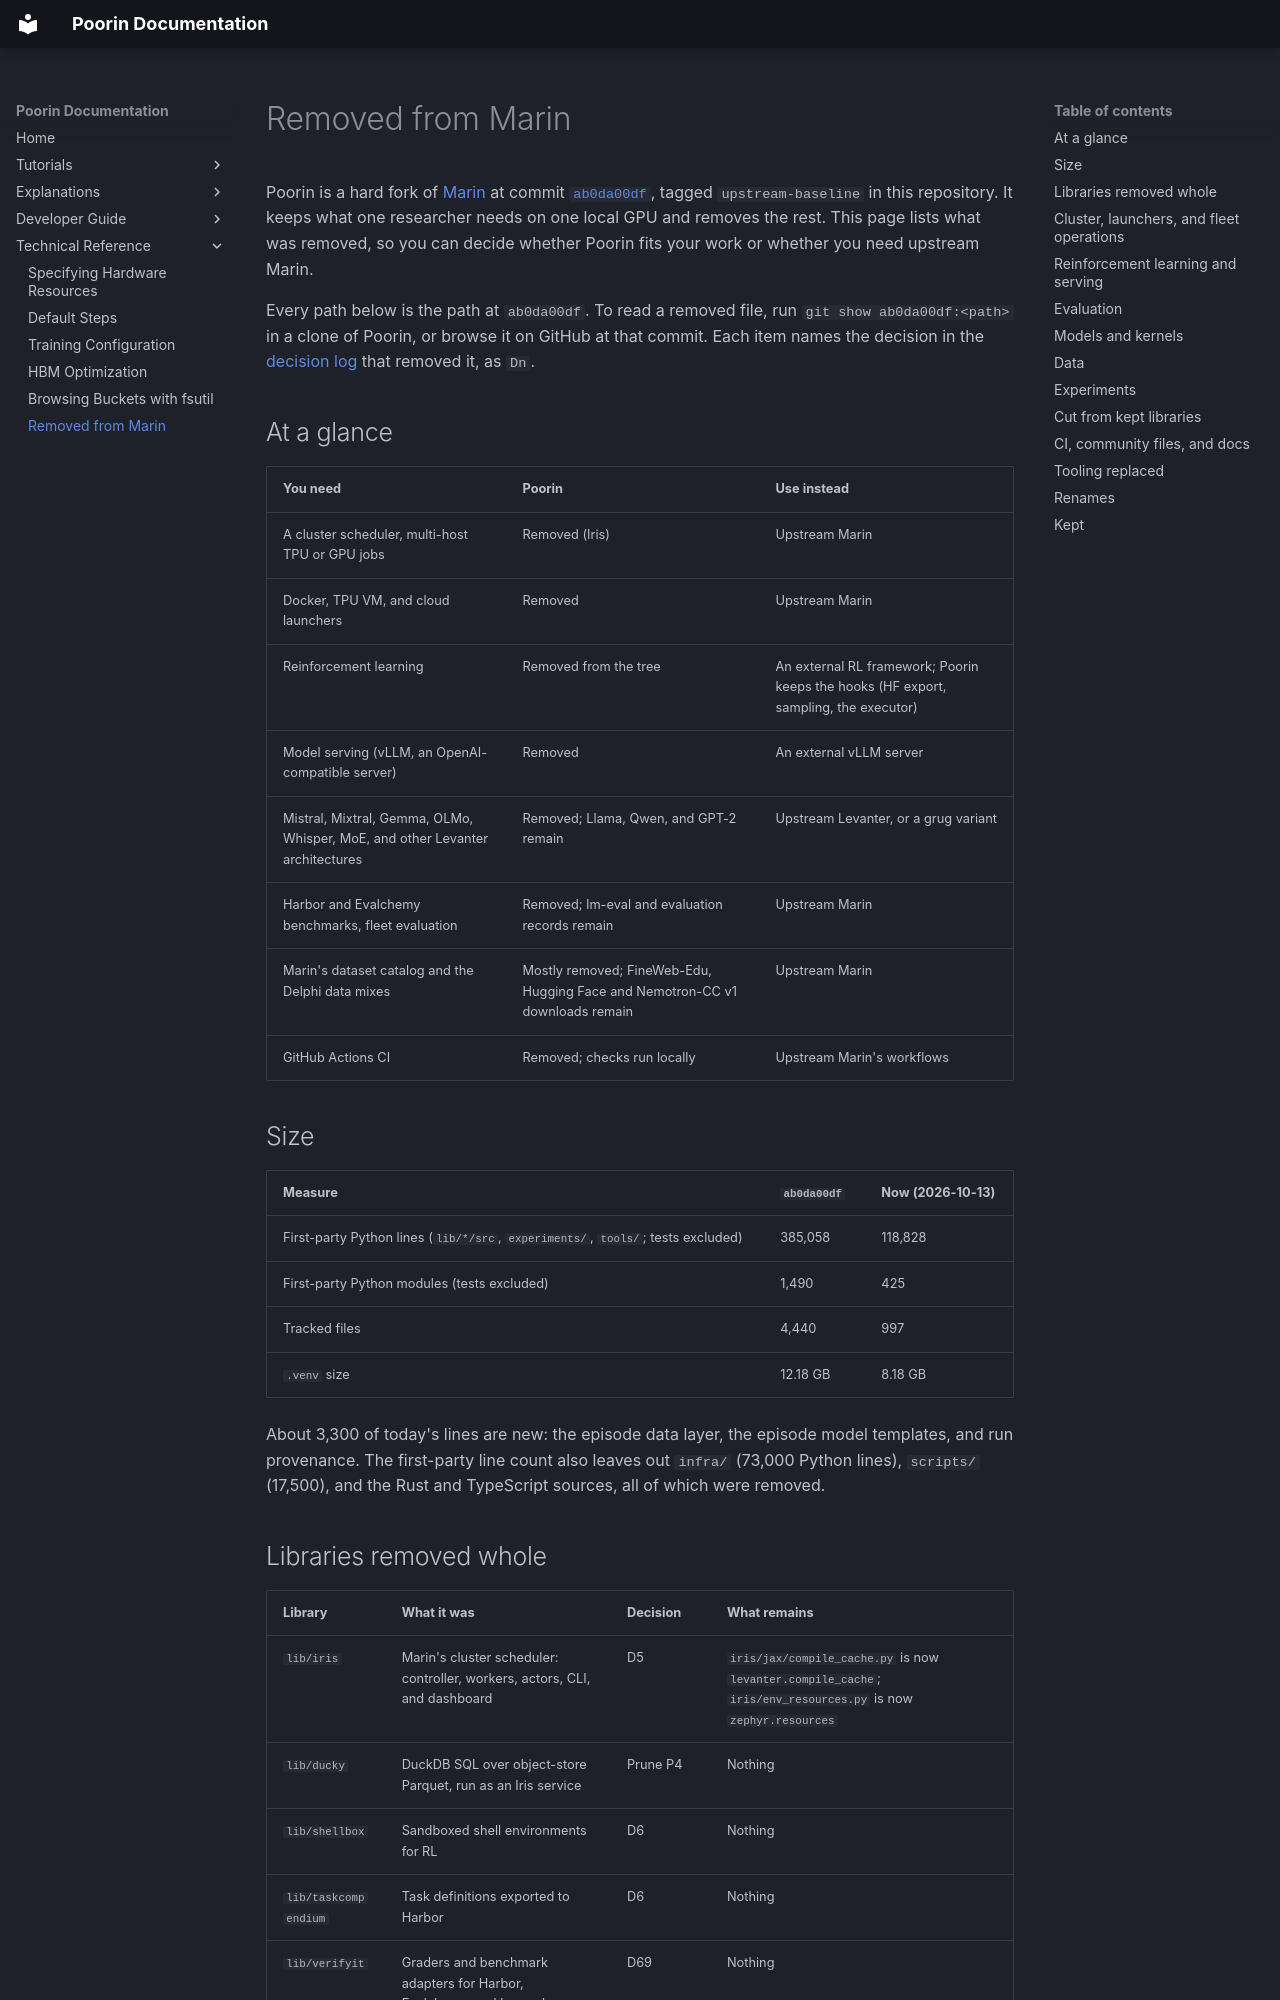

repository: jasgcode/Poorin · page: references/removed-from-marin/index.html · generator: mkdocs

# Removed from Marin

Poorin is a hard fork of [Marin](https://github.com/marin-community/marin) at commit
[`ab0da00df`](https://github.com/jasgcode/Poorin/tree/ab0da00df254ca0d52648df9169ca284cb5789af),
tagged `upstream-baseline` in this repository. It keeps what one researcher needs on one local GPU
and removes the rest. This page lists what was removed, so you can decide whether Poorin fits your
work or whether you need upstream Marin.

Every path below is the path at `ab0da00df`. To read a removed file, run
`git show ab0da00df:<path>` in a clone of Poorin, or browse it on GitHub at that commit. Each item names the
decision in the [decision log](https://github.com/jasgcode/Poorin/blob/main/docs/poorin/decisions.md)
that removed it, as `Dn`.

## At a glance

| You need | Poorin | Use instead |
|---|---|---|
| A cluster scheduler, multi-host TPU or GPU jobs | Removed (Iris) | Upstream Marin |
| Docker, TPU VM, and cloud launchers | Removed | Upstream Marin |
| Reinforcement learning | Removed from the tree | An external RL framework; Poorin keeps the hooks (HF export, sampling, the executor) |
| Model serving (vLLM, an OpenAI-compatible server) | Removed | An external vLLM server |
| Mistral, Mixtral, Gemma, OLMo, Whisper, MoE, and other Levanter architectures | Removed; Llama, Qwen, and GPT-2 remain | Upstream Levanter, or a grug variant |
| Harbor and Evalchemy benchmarks, fleet evaluation | Removed; lm-eval and evaluation records remain | Upstream Marin |
| Marin's dataset catalog and the Delphi data mixes | Mostly removed; FineWeb-Edu, Hugging Face and Nemotron-CC v1 downloads remain | Upstream Marin |
| GitHub Actions CI | Removed; checks run locally | Upstream Marin's workflows |

## Size

| Measure | `ab0da00df` | Now (2026-10-13) |
|---|---|---|
| First-party Python lines (`lib/*/src`, `experiments/`, `tools/`; tests excluded) | 385,058 | 118,828 |
| First-party Python modules (tests excluded) | 1,490 | 425 |
| Tracked files | 4,440 | 997 |
| `.venv` size | 12.18 GB | 8.18 GB |

About 3,300 of today's lines are new: the episode data layer, the episode model templates, and
run provenance. The first-party line count also leaves out `infra/` (73,000 Python lines),
`scripts/` (17,500), and the Rust and TypeScript sources, all of which were removed.

## Libraries removed whole

| Library | What it was | Decision | What remains |
|---|---|---|---|
| `lib/iris` | Marin's cluster scheduler: controller, workers, actors, CLI, and dashboard | D5 | `iris/jax/compile_cache.py` is now `levanter.compile_cache`; `iris/env_resources.py` is now `zephyr.resources` |
| `lib/ducky` | DuckDB SQL over object-store Parquet, run as an Iris service | Prune P4 | Nothing |
| `lib/shellbox` | Sandboxed shell environments for RL | D6 | Nothing |
| `lib/taskcompendium` | Task definitions exported to Harbor | D6 | Nothing |
| `lib/verifyit` | Graders and benchmark adapters for Harbor, Evalchemy, and lm-eval | D69 | Nothing |
| `lib/haliax` | The in-tree named-tensor library | D102 | The `marin-haliax==0.2.139.dev37117265303` wheel from PyPI, the same source |
